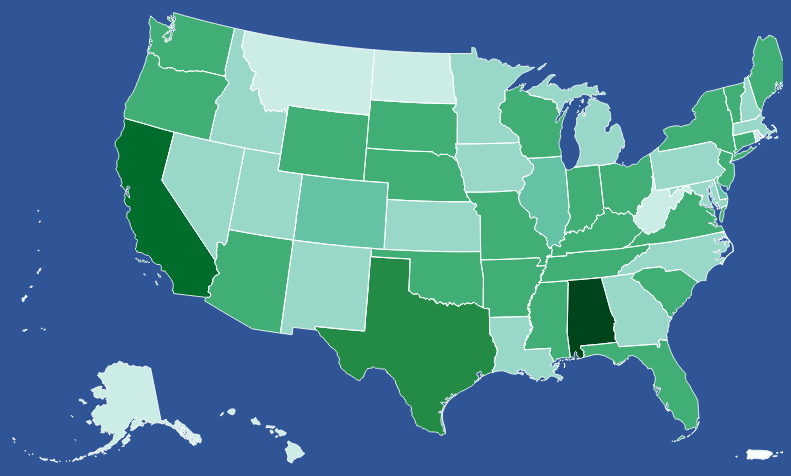
D3 v7 page, settled after 360 driven frames (6 s of simulated time); the page loaded 1 data file(s).


    let currentYear = 2021; // Default year
    
    const data = {
        2021: {
            "Alabama": 324397, "Alaska": 103045, "Arizona": 190345, "Arkansas": 198420, "California": 264295,
            "Colorado": 167203, "Connecticut": 192034, "Delaware": 152340, "Florida": 186234, "Georgia": 139842,
            "Hawaii": 103594, "Idaho": 138295, "Illinois": 159230, "Indiana": 198342, "Iowa": 120894,
            "Kansas": 120394, "Kentucky": 190328, "Louisiana": 120394, "Maine": 190348, "Maryland": 139402,
            "Massachusetts": 120348, "Michigan": 138209, "Minnesota": 139402, "Mississippi": 194830, "Missouri": 190834,
            "Montana": 102398, "Nebraska": 183092, "Nevada": 134809, "New Hampshire": 109832, "New Jersey": 189023,
            "New Mexico": 109482, "New York": 189234, "North Carolina": 139402, "North Dakota": 103948, "Ohio": 184039,
            "Oklahoma": 190483, "Oregon": 192034, "Pennsylvania": 130482, "Rhode Island": 103984, "South Carolina": 192038,
            "South Dakota": 190832, "Tennessee": 198420, "Texas": 230492, "Utah": 109834, "Vermont": 190382,
            "Virginia": 198230, "Washington": 202834, "West Virginia": 103948, "Wisconsin": 202384, "Wyoming": 192084
        },
        2017: {
            "Alabama": 324397, "Alaska": 103045, "Arizona": 195000, "Arkansas": 198420, "California": 264295,
            "Colorado": 167203, "Connecticut": 192034, "Delaware": 152340, "Florida": 186234, "Georgia": 139842,
            "Hawaii": 100000, "Idaho": 138295, "Illinois": 159230, "Indiana": 200000, "Iowa": 120894,
            "Kansas": 120394, "Kentucky": 300000, "Louisiana": 120394, "Maine": 190348, "Maryland": 139402,
            "Massachusetts": 120348, "Michigan": 138209, "Minnesota": 150000, "Mississippi": 194830, "Missouri": 190834,
            "Montana": 102398, "Nebraska": 183092, "Nevada": 134809, "New Hampshire": 250000, "New Jersey": 189023,
            "New Mexico": 300000, "New York": 189234, "North Carolina": 280000, "North Dakota": 103948, "Ohio": 184039,
            "Oklahoma": 190483, "Oregon": 192034, "Pennsylvania": 130482, "Rhode Island": 103984, "South Carolina": 192038,
            "South Dakota": 190832, "Tennessee": 198420, "Texas": 230492, "Utah": 109834, "Vermont": 190382,
            "Virginia": 198230, "Washington": 202834, "West Virginia": 103948, "Wisconsin": 202384, "Wyoming": 192084
        },
        2013: {
    "Alabama": 324397, "Alaska": 103045, "Arizona": 195000, "Arkansas": 198420, "California": 264295,
    "Colorado": 167203, "Connecticut": 192034, "Delaware": 152340, "Florida": 300000, "Georgia": 139842,
    "Hawaii": 100000, "Idaho": 138295, "Illinois": 159230, "Indiana": 200000, "Iowa": 120894,
    "Kansas": 120394, "Kentucky": 300000, "Louisiana": 120394, "Maine": 190348, "Maryland": 139402,
    "Massachusetts": 120348, "Michigan": 138209, "Minnesota": 150000, "Mississippi": 194830, "Missouri": 190834,
    "Montana": 102398, "Nebraska": 183092, "Nevada": 134809, "New Hampshire": 250000, "New Jersey": 189023,
    "New Mexico": 300000, "New York": 189234, "North Carolina": 280000, "North Dakota": 103948, "Ohio": 184039,
    "Oklahoma": 190483, "Oregon": 192034, "Pennsylvania": 130482, "Rhode Island": 103984, "South Carolina": 192038,
    "South Dakota": 190832, "Tennessee": 198420, "Texas": 230492, "Utah": 109834, "Vermont": 190382,
    "Virginia": 198230, "Washington": 202834, "West Virginia": 103948, "Wisconsin": 202384, "Wyoming": 192084
},
        2009: {
            'Alabama': 275000, 'Alaska': 89000, 'Arizona': 180000, 'Arkansas': 210000, 'California': 1040000,
            'Colorado': 305000, 'Connecticut': 132000, 'Delaware': 89000, 'Florida': 740000, 'Georgia': 365000,
            'Hawaii': 89000, 'Idaho': 210000, 'Illinois': 365000, 'Indiana': 275000, 'Iowa': 305000,
            'Kansas': 275000, 'Kentucky': 180000, 'Louisiana': 180000, 'Maine': 132000, 'Maryland': 132000,
            'Massachusetts': 180000, 'Michigan': 365000, 'Minnesota': 365000, 'Mississippi': 180000, 'Missouri': 210000,
            'Montana': 305000, 'Nebraska': 275000, 'Nevada': 132000, 'New Hampshire': 89000, 'New Jersey': 275000,
            'New Mexico': 132000, 'New York': 415000, 'North Carolina': 365000, 'North Dakota': 305000, 'Ohio': 365000,
            'Oklahoma': 180000, 'Oregon': 305000, 'Pennsylvania': 415000, 'Rhode Island': 89000, 'South Carolina': 275000,
            'South Dakota': 305000, 'Tennessee': 275000, 'Texas': 935000, 'Utah': 180000, 'Vermont': 132000,
            'Virginia': 305000, 'Washington': 365000, 'West Virginia': 132000, 'Wisconsin': 365000, 'Wyoming': 180000
        },
        2005: {
            'Alabama': 270000, 'Alaska': 88000, 'Arizona': 175000, 'Arkansas': 205000, 'California': 1020000,
            'Colorado': 300000, 'Connecticut': 130000, 'Delaware': 88000, 'Florida': 735000, 'Georgia': 360000,
            'Hawaii': 88000, 'Idaho': 205000, 'Illinois': 360000, 'Indiana': 270000, 'Iowa': 300000,
            'Kansas': 270000, 'Kentucky': 175000, 'Louisiana': 175000, 'Maine': 130000, 'Maryland': 130000,
            'Massachusetts': 175000, 'Michigan': 360000, 'Minnesota': 360000, 'Mississippi': 175000, 'Missouri': 205000,
            'Montana': 300000, 'Nebraska': 270000, 'Nevada': 130000, 'New Hampshire': 88000, 'New Jersey': 270000,
            'New Mexico': 130000, 'New York': 410000, 'North Carolina': 360000, 'North Dakota': 300000, 'Ohio': 360000,
            'Oklahoma': 175000, 'Oregon': 300000, 'Pennsylvania': 410000, 'Rhode Island': 88000, 'South Carolina': 270000,
            'South Dakota': 300000, 'Tennessee': 270000, 'Texas': 930000, 'Utah': 175000, 'Vermont': 130000,
            'Virginia': 300000, 'Washington': 360000, 'West Virginia': 130000, 'Wisconsin': 360000, 'Wyoming': 175000
        }
    };

    function changeYear(year) {
        currentYear = year;
        updateMap();
    }

    function updateMap() {
        const svg = d3.select("#us-map");
        const colorScale = d3.scaleQuantize()
        .domain([0, d3.max(Object.values(data[currentYear]))])
        .range(d3.schemeBuGn[9]);

            
        svg.selectAll("path")
            .attr("fill", d => colorScale(data[currentYear][d.properties.name] || 0));
    }

    document.addEventListener('DOMContentLoaded', function() {
        const svg = d3.select("#us-map"),
            width = +svg.attr("width"),
            height = +svg.attr("height");

        d3.json("counties-albers-10m.json").then(us => {
            svg.append("g")
                .selectAll("path")
                .data(topojson.feature(us, us.objects.states).features)
                .enter().append("path")
                .attr("class", "state")
                .attr("fill", "#ccc")
                .attr("stroke", "#fff")
                .attr("stroke-linejoin", "round")
                .attr("d", d3.geoPath())
                .append("title")
                .text(d => d.properties.name);

            svg.append("path")
                .datum(topojson.mesh(us, us.objects.states, (a, b) => a !== b))
                .attr("class", "states")
                .attr("d", d3.geoPath());
            
            // Generate legend dynamically based on the color scale
            const legend = d3.select(".legend");
            const colorScale = d3.scaleQuantize()
                .domain([0, d3.max(Object.values(data[currentYear]))])
                .range(d3.schemeBuGn[9]);
            
            const numColors = 9; 
            
            for (let i = 0; i < numColors; i++) {
                legend.insert("div", ".label:last-child")
                    .attr("class", "legend-box")
                    .style("background-color", colorScale((i / (numColors - 1)) * d3.max(Object.values(data[currentYear]))))
                    .style("top", `${i * 21}px`);
            }

            updateMap();
        });
    });
  

### data: counties-albers-10m.json
{
 "type": "Topology",
 "bbox": [
  17.71,
  29.9,
  931.7,
  557.1
 ],
 "transform": {
  "scale": [
   0.00914,
   0.005272
  ],
  "translate": [
   17.71,
   29.9
  ]
 },
 "objects": {
  "counties": {
   "type": "GeometryCollection",
   "geometries": [
    "{... 4 keys}",
    "{... 4 keys}",
    "{... 4 keys}",
    "{... 4 keys}",
    "{... 4 keys}",
    "{... 4 keys}",
    "{... 4 keys}",
    "{... 4 keys}",
    "... 3,223 more items"
   ]
  },
  "states": {
   "type": "GeometryCollection",
   "geometries": [
    "{... 4 keys}",
    "{... 4 keys}",
    "{... 4 keys}",
    "{... 4 keys}",
    "{... 4 keys}",
    "{... 4 keys}",
    "{... 4 keys}",
    "{... 4 keys}",
    "... 48 more items"
   ]
  },
  "nation": {
   "type": "GeometryCollection",
   "geometries": [
    "{... 2 keys}"
   ]
  }
 },
 "arcs": [
  [
   [
    88616,
    39331
   ],
   [
    -99,
    -39
   ],
   [
    106,
    166
   ]
  ],
  [
   [
    88623,
    39458
   ],
   [
    -146,
    -62
   ]
  ],
  [
   [
    88477,
    39396
   ],
   [
    -163,
    -94
   ],
   [
    -41,
    -338
   ],
   [
    286,
    -103
   ],
   [
    57,
    470
   ]
  ],
  [
   [
    54572,
    40759
   ],
   [
    717,
    21
   ]
  ],
  [
   [
    55289,
    40780
   ],
   [
    -12,
    1280
   ]
  ],
  [
   [
    55277,
    42060
   ],
   [
    -721,
    -21
   ]
  ],
  [
   [
    54556,
    42039
   ],
   [
    16,
    -1280
   ]
  ],
  [
   [
    86169,
    51419
   ],
   [
    -107,
    -1109
   ]
  ],
  "... 9,688 more items"
 ]
}